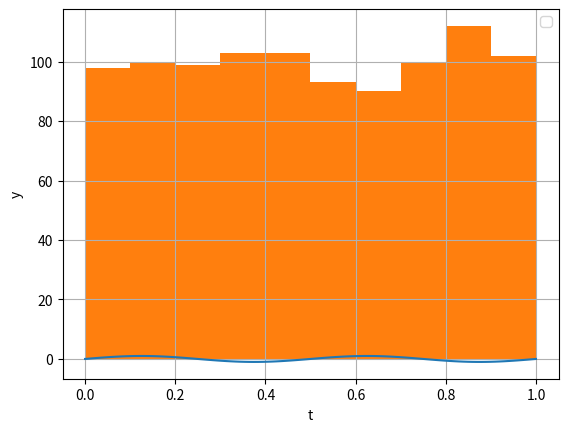

Write the Python code that produced this figure.
# -*- coding: utf-8 -*-
"""
Created on Wed Jul  4 14:16:05 2018

@author: Admin
"""

import matplotlib.pyplot as plt
import numpy as np

t = np.linspace(0,1,100) 
y = np.sin(2*np.pi*2*t)
plt.plot(t,y) # t and y can be python lists or numpy arrays
plt.xlabel('t')
plt.ylabel('y')
plt.grid()
plt.legend()


plt.hist(np.random.random(1000)); plt.show()


